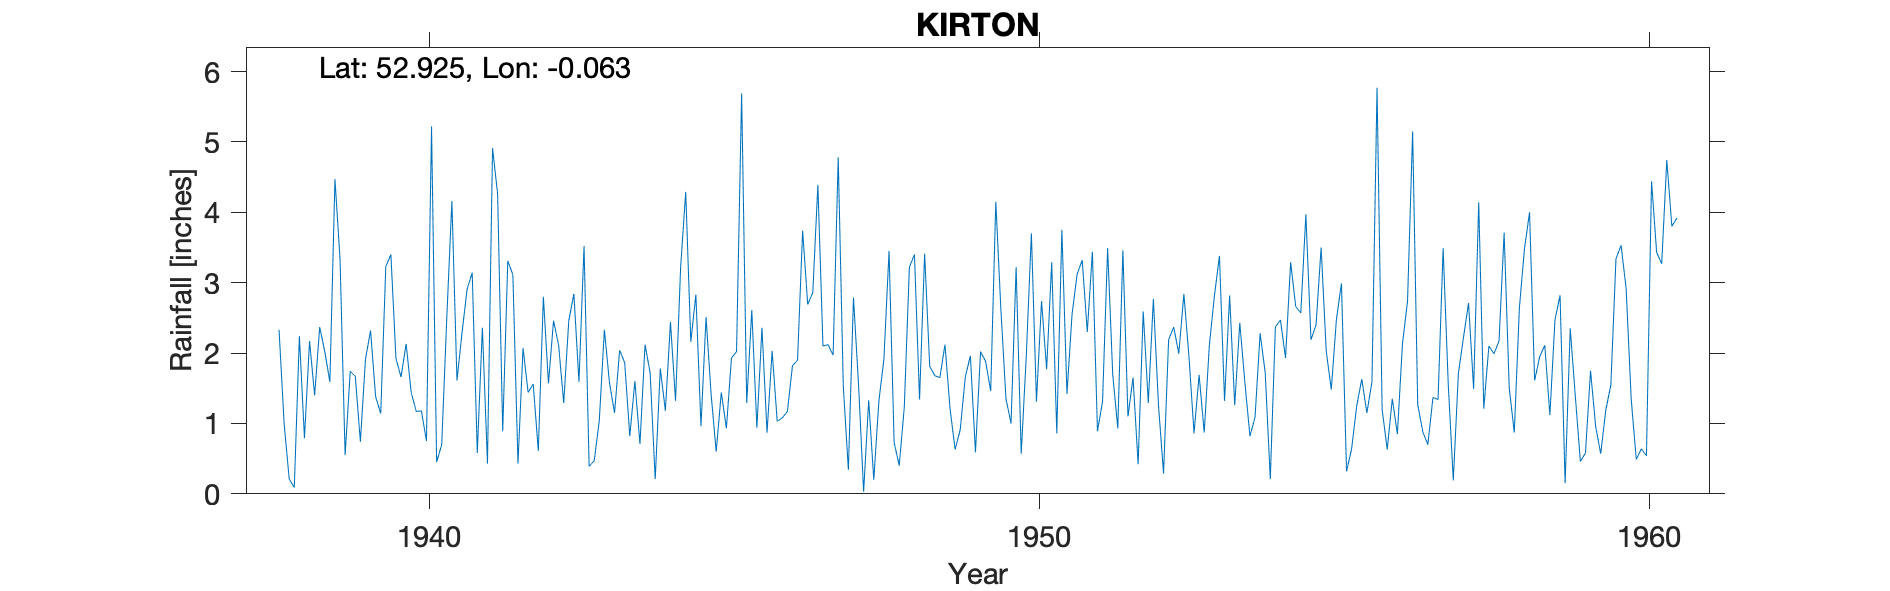

The file beside this chart, header and first rows:
KIRTON HOUSE, , , , , , , , , , , , , , , , , , , , , , , 
Grid ref, TF303381, Long, -0.063, Lat, 52.92, Elevation, 12, ft, , , , , , , , , , , , , , , 
Station no, 2536/4, , , , , , , , , , , , , , , , , , , , , , 
, 1938, 1939, 1940, 1941, 1942, 1943, 1944, 1945, 1946, 1947, 1948, 1949, 1950, 1951, 1952, 1953, 1954, 1955, 1956, 1957, 1958, 1959, 1960
January, 2.33, 3.33, 1.66, 2.29, 2.07, 3.52, 2.12, 2.51, 0.87, 2.12, 3.45, 1.21, 1.00, 2.55, 1.65, 0.86, 1.09, 2.40, 5.77, 1.34, 2.17, 2.82, 3.53
February, 1.00, 0.55, 2.13, 2.91, 1.44, 0.39, 1.72, 1.41, 2.03, 1.97, 0.73, 0.63, 3.22, 3.12, 0.42, 1.69, 2.28, 3.50, 1.20, 3.49, 3.71, 0.15, 2.92
March, 0.21, 1.74, 1.44, 3.14, 1.56, 0.47, 0.21, 0.60, 1.03, 4.78, 0.40, 0.91, 0.57, 3.32, 2.59, 0.87, 1.72, 2.03, 0.63, 1.57, 1.51, 2.35, 1.34
April, 0.09, 1.67, 1.17, 0.58, 0.61, 1.04, 1.78, 1.44, 1.08, 1.53, 1.23, 1.66, 1.96, 2.30, 1.29, 2.10, 0.21, 1.48, 1.35, 0.19, 0.87, 1.39, 0.49
May, 2.24, 0.74, 1.18, 2.36, 2.80, 2.33, 1.18, 0.93, 1.17, 0.34, 3.22, 1.96, 3.70, 3.44, 2.77, 2.81, 2.37, 2.47, 0.85, 1.71, 2.64, 0.46, 0.64
June, 0.79, 1.91, 0.75, 0.43, 1.57, 1.58, 2.44, 1.93, 1.82, 2.79, 3.40, 0.59, 1.31, 0.89, 1.26, 3.38, 2.47, 2.99, 2.13, 2.22, 3.48, 0.58, 0.54
July, 2.17, 2.32, 5.22, 4.91, 2.46, 1.15, 1.32, 2.02, 1.90, 1.55, 1.34, 2.02, 2.74, 1.31, 0.29, 1.32, 1.93, 0.32, 2.74, 2.71, 4.00, 1.75, 4.44
August, 1.40, 1.38, 0.45, 4.26, 2.11, 2.04, 3.22, 5.69, 3.74, 0.03, 3.41, 1.88, 1.77, 3.49, 2.19, 2.82, 3.29, 0.64, 5.15, 1.49, 1.61, 0.96, 3.43
September, 2.37, 1.14, 0.70, 0.89, 1.29, 1.86, 4.29, 1.29, 2.69, 1.33, 1.81, 1.46, 3.29, 1.70, 2.37, 1.26, 2.66, 1.25, 1.27, 4.14, 1.95, 0.57, 3.27
October, 2.02, 3.23, 2.50, 3.31, 2.46, 0.82, 2.16, 2.61, 2.86, 0.20, 1.68, 4.15, 0.86, 0.93, 1.99, 2.43, 2.57, 1.63, 0.88, 1.21, 2.11, 1.19, 4.74
November, 1.59, 3.40, 4.16, 3.11, 2.84, 1.60, 2.83, 0.94, 4.39, 1.32, 1.65, 2.62, 3.75, 3.46, 2.84, 1.58, 3.97, 1.15, 0.70, 2.10, 1.12, 1.55, 3.80
December, 4.47, 1.92, 1.61, 0.43, 1.59, 0.71, 0.96, 2.36, 2.10, 1.92, 2.12, 1.35, 1.42, 1.10, 1.95, 0.82, 2.19, 1.59, 1.37, 1.99, 2.47, 3.34, 3.92
Total, 20.68, 23.33, 22.97, 28.62, 22.80, 17.51, 24.23, 23.73, 25.68, 19.88, 24.44, 20.44, 25.59, 27.61, 21.61, 21.94, 26.75, 21.45, 24.04, 24.16, 27.64, 17.11, 33.06
TYRain_1931-1940_15_pt1/101, , , , , , , , , , , , , , , , , , , , , , , 
TYRain_1941-1950_17_pt1/182, , , , , , , , , , , , , , , , , , , , , , , 
TYRain_1951-1960_15_pt1/184, , , , , , , , , , , , , , , , , , , , , , , 
# The station continued until 1978 accor…, , , , , , , , , , , , , , , , , , , , , , , 
